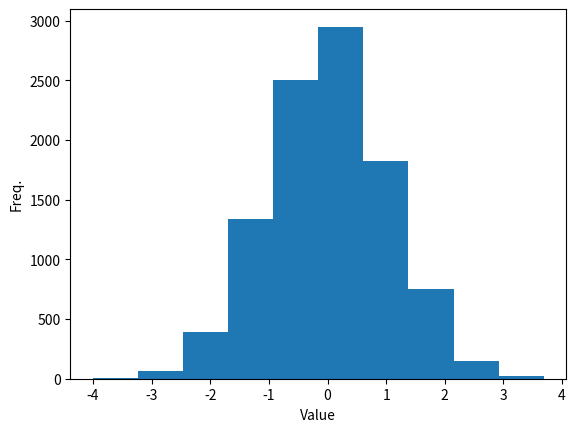

Recreate this plot in Python.
import matplotlib.pyplot as plt
import numpy as np

numbers=np.random.normal(size=10_000)
plt.hist(numbers)
plt.xlabel("Value")
plt.ylabel("Freq.")
plt.show()